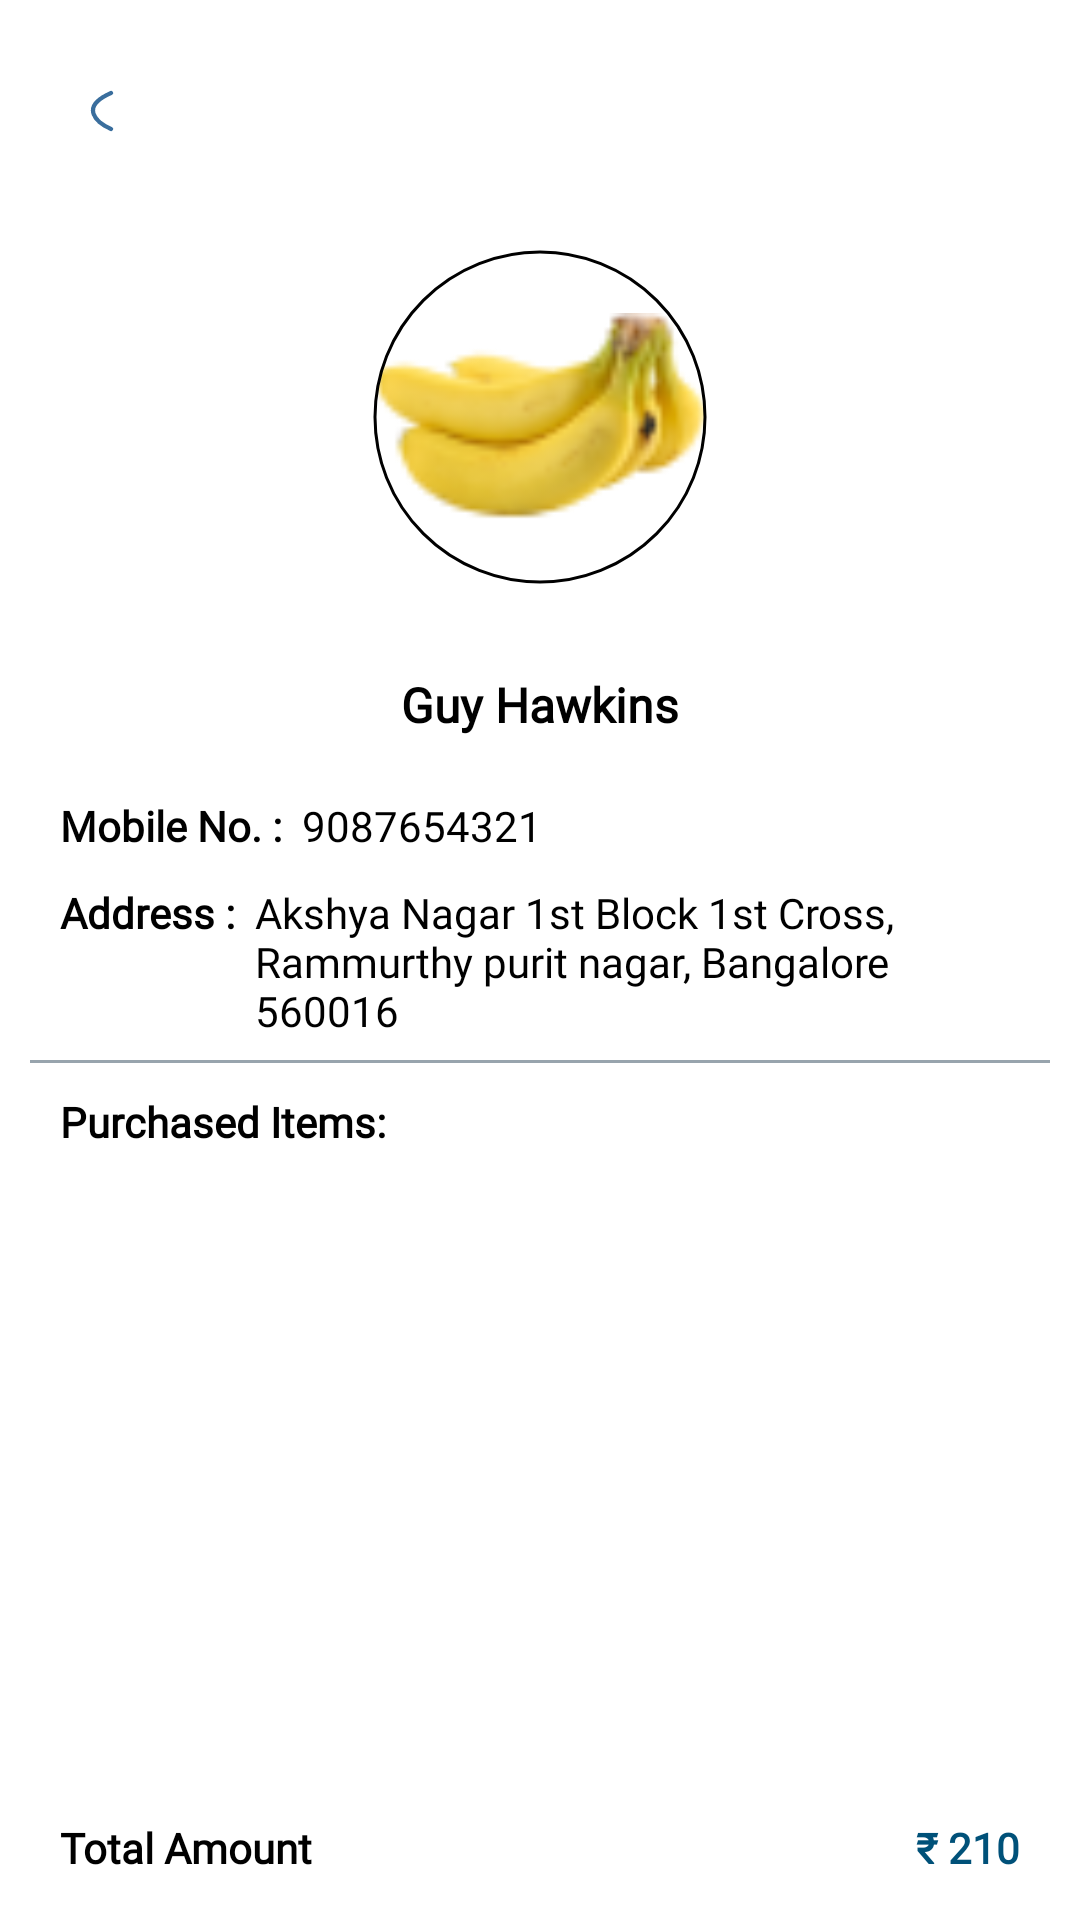

Produce the Android XML layout that renders to this screen, including the resource entries it uses.
<!-- AndroidManifest.xml: application theme Theme.RoorkeeSevaFPO -->
<!-- res/layout/fragment_profile.xml -->
<?xml version="1.0" encoding="utf-8"?>
<RelativeLayout xmlns:android="http://schemas.android.com/apk/res/android"
    xmlns:tools="http://schemas.android.com/tools"
    android:layout_width="match_parent"
    android:layout_height="match_parent"
    xmlns:app="http://schemas.android.com/apk/res-auto"
    tools:context=".fragments.seller.ProfileFragment">

    <ImageView
        android:id="@+id/icBack"
        android:layout_alignParentStart="true"
        android:layout_margin="30dp"
        android:src="@drawable/back"
        android:layout_width="wrap_content"
        android:layout_height="wrap_content"
        tools:ignore="ContentDescription" />

    <LinearLayout
        android:layout_width="match_parent"
        android:layout_height="wrap_content"
        android:orientation="vertical"
        android:id="@+id/ll"
        android:layout_below="@id/icBack" >

        <com.google.android.material.imageview.ShapeableImageView
            android:id="@+id/ivPhoto"
            android:layout_gravity="center"
            android:padding="10dp"
            app:shapeAppearanceOverlay="@style/roundedImageViewRounded"
            android:layout_marginBottom="20dp"
            android:layout_width="130dp"
            app:strokeWidth="1dp"
            app:strokeColor="@color/black"
            android:layout_height="130dp"
            android:src="@drawable/banana"
            tools:ignore="ContentDescription" />

        <TextView
            android:id="@+id/tvName"
            android:text="Guy Hawkins"
            android:layout_gravity="center"
            android:textStyle="bold"
            android:layout_marginBottom="10dp"
            android:textColor="@color/black"
            android:textSize="16sp"
            android:layout_width="wrap_content"
            android:layout_height="wrap_content"
            tools:ignore="HardcodedText" />

        <LinearLayout
            android:layout_marginVertical="10dp"
            android:layout_marginHorizontal="20dp"
            android:layout_width="wrap_content"
            android:layout_height="wrap_content"
            android:orientation="horizontal" >

            <TextView
                android:textStyle="bold"
                android:layout_width="wrap_content"
                android:layout_height="wrap_content"
                android:text="Mobile No. :  "
                android:textColor="@color/black"
                tools:ignore="HardcodedText" />

            <TextView
                android:id="@+id/tvNumber"
                android:layout_width="wrap_content"
                android:layout_height="wrap_content"
                android:text="9087654321"
                android:textColor="@color/black"
                tools:ignore="HardcodedText" />

        </LinearLayout>

        <LinearLayout
            android:layout_marginHorizontal="20dp"
            android:layout_width="wrap_content"
            android:layout_height="wrap_content"
            android:orientation="horizontal" >

            <TextView
                android:textStyle="bold"
                android:layout_width="wrap_content"
                android:layout_height="wrap_content"
                android:text="Address :  "
                android:textColor="@color/black"
                tools:ignore="HardcodedText" />

            <TextView
                android:id="@+id/tvAddress"
                android:layout_width="wrap_content"
                android:layout_height="wrap_content"
                android:text="Akshya Nagar 1st Block 1st Cross, Rammurthy purit nagar, Bangalore
560016"
                android:textColor="@color/black"
                tools:ignore="HardcodedText" />

        </LinearLayout>

    </LinearLayout>

    <com.google.android.material.divider.MaterialDivider
        android:id="@+id/divider"
        android:layout_below="@id/ll"
        app:dividerColor="@color/coolGrey"
        android:layout_marginTop="7dp"
        android:layout_marginHorizontal="10dp"
        android:layout_width="match_parent"
        android:layout_height="1dp" />

    <TextView
        android:layout_below="@id/divider"
        android:padding="10dp"
        android:textStyle="bold"
        android:layout_marginHorizontal="10dp"
        android:id="@+id/text"
        android:layout_width="wrap_content"
        android:layout_height="wrap_content"
        android:fontFamily="@font/calibri_bold"
        android:text="Purchased Items:"
        android:textColor="@color/black"
        tools:layout_editor_absoluteX="16dp"
        tools:layout_editor_absoluteY="67dp"
        tools:ignore="HardcodedText" />

    <androidx.recyclerview.widget.RecyclerView
        android:layout_below="@id/text"
        android:id="@+id/rvItems"
        android:layout_marginBottom="10dp"
        android:layout_width="match_parent"
        android:layout_height="200dp" />

    <LinearLayout
        android:layout_below="@id/rvItems"
        android:layout_marginVertical="3dp"
        android:layout_marginHorizontal="20dp"
        android:layout_width="match_parent"
        android:weightSum="2"
        android:layout_height="wrap_content"
        android:orientation="horizontal" >

        <TextView
            android:text="Total Amount"
            android:textStyle="bold"
            android:textColor="@color/black"
            android:layout_width="wrap_content"
            android:layout_height="wrap_content"
            android:layout_weight="1"
            tools:ignore="HardcodedText" />

        <TextView
            android:id="@+id/tvTotalCharges"
            android:layout_gravity="end"
            android:textColor="@color/blue"
            android:gravity="end"
            android:text="₹ 210"
            android:textStyle="bold"
            android:layout_width="wrap_content"
            android:layout_height="wrap_content"
            android:layout_weight="1"
            tools:ignore="HardcodedText" />

    </LinearLayout>

</RelativeLayout>
<!-- resources referenced by this layout -->
<resources>
  <color name="black">#FF000000</color>
  <color name="blue">#005179</color>
  <color name="coolGrey">#98a4ad</color>
  <!-- drawable back (drawable) -->
  <vector xmlns:android="http://schemas.android.com/apk/res/android"
      android:width="8dp"
      android:height="14dp"
      android:viewportWidth="8"
      android:viewportHeight="14">
    <path
        android:pathData="M7,13C2.472,11 -3.867,5.8 7,1"
        android:strokeWidth="1.4"
        android:fillColor="#00000000"
        android:strokeColor="#3A6E9D"
        android:strokeLineCap="round"/>
  </vector>
  <!-- drawable banana: png bitmap (drawable, 4377 bytes) -->
  <style name="roundedImageViewRounded">
          <item name="cornerFamily">rounded</item>
          <item name="cornerSize">50%</item>
      </style>
  <style name="Theme.RoorkeeSevaFPO" parent="Theme.MaterialComponents.DayNight.NoActionBar">
          
          <item name="colorPrimary">@color/purple_500</item>
          <item name="colorPrimaryVariant">@color/purple_700</item>
          <item name="colorOnPrimary">@color/white</item>
          
          <item name="colorSecondary">@color/teal_200</item>
          <item name="colorSecondaryVariant">@color/teal_700</item>
          <item name="colorOnSecondary">@color/black</item>
          
          <item name="android:statusBarColor">@android:color/transparent</item>
          
          <item name="fontFamily">@font/open_sans_regular</item>
          <item name="android:checkboxStyle">@style/styleCheckBox</item>
          <item name="checkboxStyle">@style/styleCheckBox</item>
  
          <item name="android:windowLightStatusBar" tools:targetApi="m">true</item>
          <item name="alertDialogTheme">@style/AlertDialogTheme</item>
  
  
  
      </style>
  <color name="purple_500">#FF6200EE</color>
  <color name="purple_700">#FF3700B3</color>
  <color name="white">#FFFFFFFF</color>
  <color name="teal_200">#FF03DAC5</color>
  <color name="teal_700">#FF018786</color>
  <style name="styleCheckBox" parent="@android:style/Widget.CompoundButton.CheckBox">
          <item name="android:textColor">@color/lightBlack</item>
          <item name="android:background">@null</item>
          <item name="android:textSize">@dimen/font_14</item>
  
          <item name="android:minHeight">0dp</item>
          <item name="android:minWidth">0dp</item>
          <item name="android:textAppearance">@android:style/TextAppearance.Medium</item>
      </style>
  <style name="AlertDialogTheme" parent="ThemeOverlay.MaterialComponents.MaterialAlertDialog">
          <item name="colorPrimary">@color/colorAccent</item>
          <item name="colorPrimaryDark">@color/colorAccent</item>
          <item name="colorAccent">@color/colorAccent</item>
          <item name="android:backgroundDimEnabled">true</item>
          <item name="android:windowMinWidthMajor">90%</item>
          <item name="android:windowMinWidthMinor">90%</item>
          <item name="buttonBarNegativeButtonStyle">@style/NegativeButtonStyle</item>
          <item name="buttonBarPositiveButtonStyle">@style/PositiveButtonStyle</item>
      </style>
  <color name="lightBlack">#324C64</color>
  <dimen name="font_14">14sp</dimen>
  <color name="colorAccent">#ed1c23</color>
  <style name="NegativeButtonStyle" parent="Widget.MaterialComponents.Button.TextButton">
          <item name="android:textColor">@color/colorAccent</item>
      </style>
  <style name="PositiveButtonStyle" parent="Widget.MaterialComponents.Button.TextButton">
          <item name="android:textColor">@color/colorAccent</item>
      </style>
</resources>
